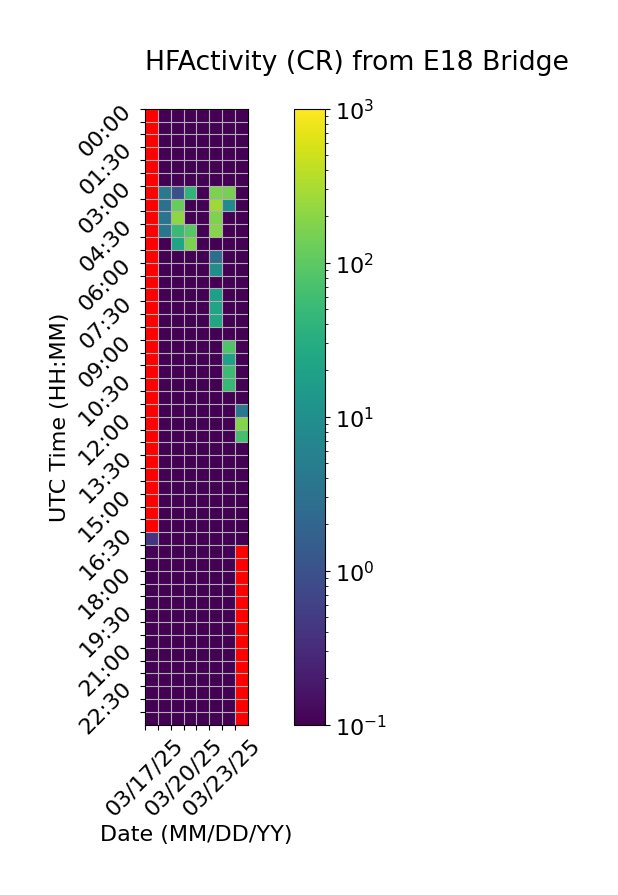

The file beside this chart, header and first rows:
Time (UTC), 03/17/25, 03/18/25, 03/19/25, 03/20/25, 03/21/25, 03/22/25, 03/23/25, 03/24/25
00:00, , 0.0, 0.0, 0.0, 0.0, 0.0, 0.0, 0.0
00:30, , 0.0, 0.0, 0.0, 0.0, 0.0, 0.0, 0.0
01:00, , 0.0, 0.0, 0.0, 0.0, 0.0, 0.0, 0.0
01:30, , 0.0, 0.0, 0.0, 0.0, 0.0, 0.0, 0.0
02:00, , 0.0, 0.0, 0.0, 0.0, 0.0, 0.0, 0.0
02:30, , 0.0, 0.0, 0.0, 0.0, 0.0, 0.0, 0.0
03:00, , 4.133, 0.9333, 40.27, 0.0, 160.1, 151.1, 0.0
03:30, , 2.867, 116.1, 0.0, 0.0, 270.5, 8.2, 0.0
04:00, , 3.4, 220.2, 0.0, 0.0, 167.7, 0.0, 0.0
04:30, , 3.533, 49.8, 91.0, 0.0, 184.7, 0.0, 0.0
05:00, , 0.0, 21.87, 161.9, 0.0, 0.0, 0.0, 0.0
05:30, , 0.0, 0.0, 0.0, 0.0, 2.733, 0.0, 0.0
06:00, , 0.0, 0.0, 0.0, 0.0, 9.533, 0.0, 0.0
06:30, , 0.0, 0.0, 0.0, 0.0, 0.0, 0.0, 0.0
07:00, , 0.0, 0.0, 0.0, 0.0, 17.93, 0.0, 0.0
07:30, , 0.0, 0.0, 0.0, 0.0, 21.8, 0.0, 0.0
08:00, , 0.06667, 0.0, 0.0, 0.0, 22.2, 0.0, 0.0
08:30, , 0.0, 0.0, 0.0, 0.0, 0.0, 0.0, 0.0
09:00, , 0.0, 0.0, 0.0, 0.0, 0.0, 79.6, 0.0
09:30, , 0.0, 0.0, 0.0, 0.0, 0.0, 19.73, 0.0
10:00, , 0.0, 0.0, 0.0, 0.0, 0.0, 55.73, 0.0
10:30, , 0.0, 0.0, 0.0, 0.0, 0.0, 48.33, 0.0
11:00, , 0.0, 0.0, 0.0, 0.0, 0.0, 0.0, 0.0
11:30, , 0.0, 0.0, 0.0, 0.0, 0.0, 0.0, 3.933
12:00, , 0.0, 0.0, 0.0, 0.0, 0.0, 0.0, 180.0
12:30, , 0.0, 0.0, 0.0, 0.0, 0.0, 0.0, 65.07
13:00, , 0.0, 0.0, 0.0, 0.0, 0.0, 0.0, 0.0
13:30, , 0.0, 0.0, 0.0, 0.0, 0.0, 0.0, 0.0
14:00, , 0.0, 0.0, 0.0, 0.0, 0.0, 0.0, 0.0
14:30, , 0.0, 0.0, 0.0, 0.0, 0.0, 0.0, 0.0
15:00, , 0.0, 0.0, 0.0, 0.0, 0.0, 0.0, 0.0
15:30, , 0.0, 0.0, 0.0, 0.0, 0.0, 0.0, 0.0
16:00, , 0.0, 0.0, 0.0, 0.0, 0.0, 0.0, 0.0
16:30, 0.4, 0.0, 0.0, 0.0, 0.0, 0.0, 0.0, 0.0
17:00, 0.0, 0.0, 0.0, 0.0, 0.0, 0.0, 0.0, 
17:30, 0.0, 0.0, 0.0, 0.0, 0.0, 0.0, 0.0, 
18:00, 0.0, 0.0, 0.0, 0.0, 0.0, 0.0, 0.0, 
18:30, 0.0, 0.0, 0.0, 0.0, 0.0, 0.0, 0.0, 
19:00, 0.0, 0.0, 0.0, 0.0, 0.0, 0.0, 0.0, 
19:30, 0.0, 0.0, 0.0, 0.0, 0.0, 0.0, 0.0, 
20:00, 0.0, 0.0, 0.0, 0.0, 0.0, 0.0, 0.0, 
20:30, 0.0, 0.0, 0.0, 0.0, 0.0, 0.0, 0.0, 
21:00, 0.0, 0.0, 0.0, 0.0, 0.0, 0.0, 0.0, 
21:30, 0.0, 0.0, 0.0, 0.0, 0.0, 0.0, 0.0, 
22:00, 0.0, 0.0, 0.0, 0.0, 0.0, 0.0, 0.0, 
22:30, 0.0, 0.0, 0.0, 0.0, 0.0, 0.0, 0.0, 
23:00, 0.0, 0.0, 0.0, 0.0, 0.0, 0.0, 0.0, 
23:30, 0.0, 0.0, 0.0, 0.0, 0.0, 0.0, 0.0, 
